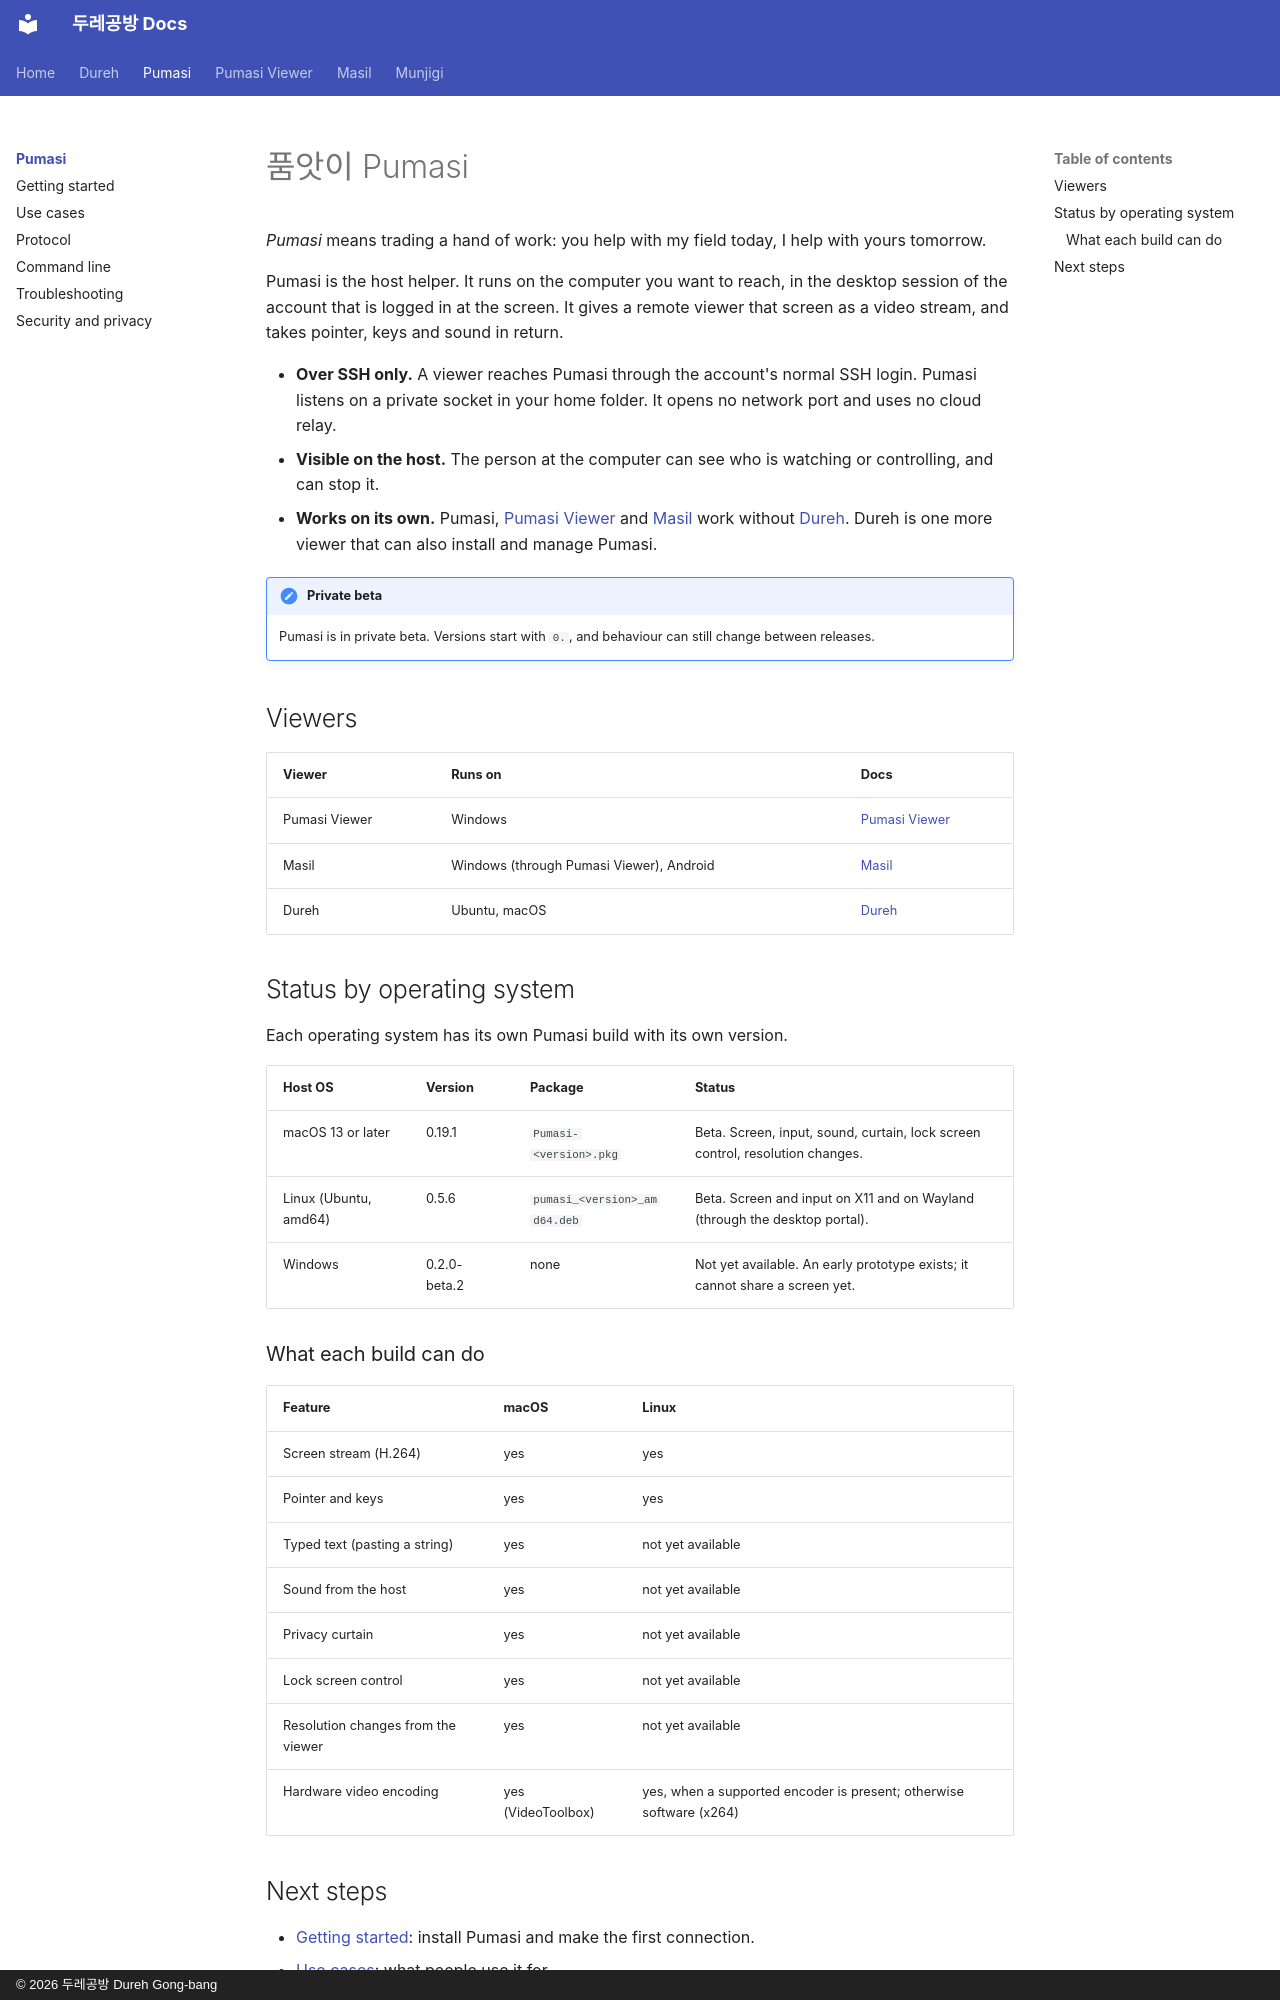

repository: dureh-gb/dureh-gb.github.io · page: pumasi/index.html · generator: mkdocs · copyright: © 2026 두레공방 Dureh Gong-bang

---
title: Pumasi
---

# 품앗이 Pumasi

*Pumasi* means trading a hand of work: you help with my field today, I help with yours tomorrow.

Pumasi is the host helper. It runs on the computer you want to reach, in the desktop session of the account that is logged in at the screen. It gives a remote viewer that screen as a video stream, and takes pointer, keys and sound in return.

- **Over SSH only.** A viewer reaches Pumasi through the account's normal SSH login. Pumasi listens on a private socket in your home folder. It opens no network port and uses no cloud relay.
- **Visible on the host.** The person at the computer can see who is watching or controlling, and can stop it.
- **Works on its own.** Pumasi, [Pumasi Viewer](../viewer/index.md) and [Masil](../masil/index.md) work without [Dureh](../dureh/index.md). Dureh is one more viewer that can also install and manage Pumasi.

!!! note "Private beta"
    Pumasi is in private beta. Versions start with `0.`, and behaviour can still change between releases.

## Viewers

| Viewer | Runs on | Docs |
|---|---|---|
| Pumasi Viewer | Windows | [Pumasi Viewer](../viewer/index.md) |
| Masil | Windows (through Pumasi Viewer), Android | [Masil](../masil/index.md) |
| Dureh | Ubuntu, macOS | [Dureh](../dureh/index.md) |

## Status by operating system

Each operating system has its own Pumasi build with its own version.

| Host OS | Version | Package | Status |
|---|---|---|---|
| macOS 13 or later | 0.19.1 | `Pumasi-<version>.pkg` | Beta. Screen, input, sound, curtain, lock screen control, resolution changes. |
| Linux (Ubuntu, amd64) | 0.5.6 | `pumasi_<version>_amd64.deb` | Beta. Screen and input on X11 and on Wayland (through the desktop portal). |
| Windows | 0.2.0-beta.2 | none | Not yet available. An early prototype exists; it cannot share a screen yet. |

### What each build can do

| Feature | macOS | Linux |
|---|---|---|
| Screen stream (H.264) | yes | yes |
| Pointer and keys | yes | yes |
| Typed text (pasting a string) | yes | not yet available |
| Sound from the host | yes | not yet available |
| Privacy curtain | yes | not yet available |
| Lock screen control | yes | not yet available |
| Resolution changes from the viewer | yes | not yet available |
| Hardware video encoding | yes (VideoToolbox) | yes, when a supported encoder is present; otherwise software (x264) |
